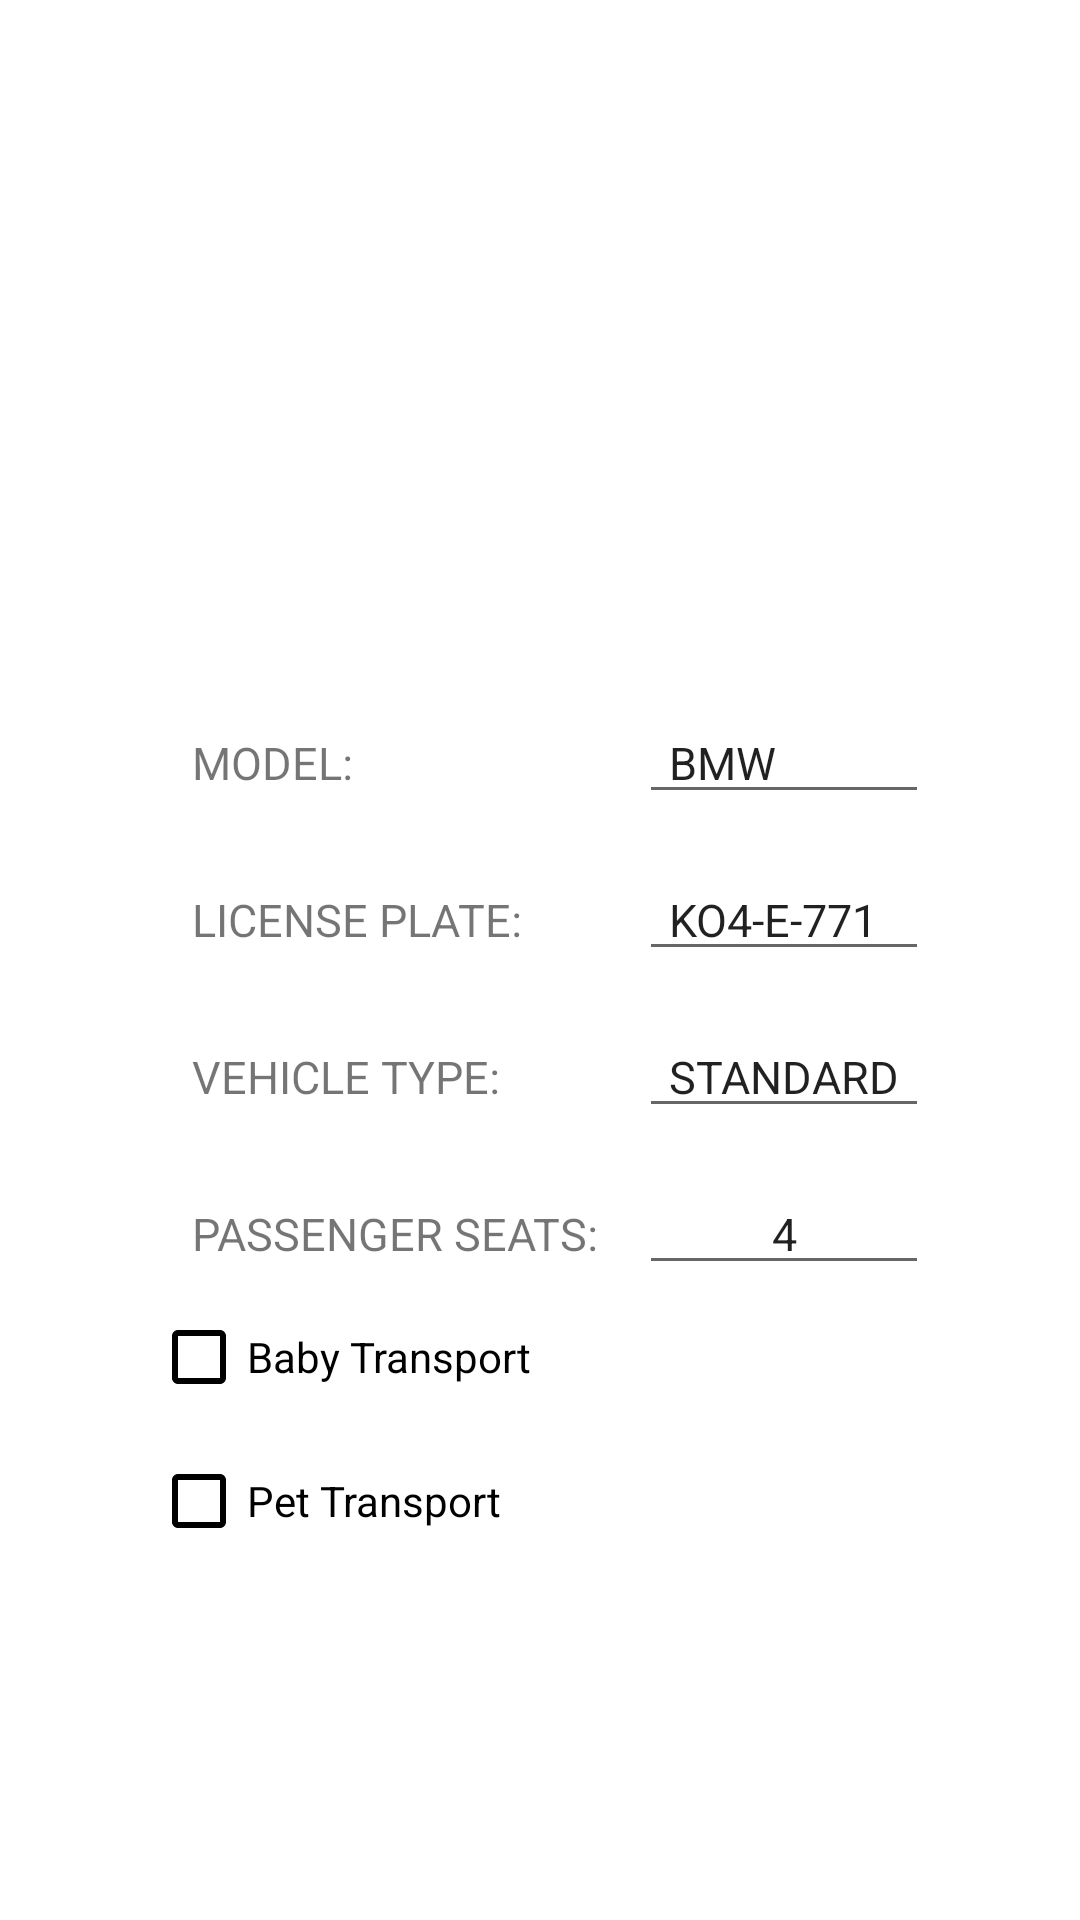

Reconstruct the res/layout file that produces this screen, plus the resources it refers to.
<!-- AndroidManifest.xml: application theme Theme.EasyGO -->
<!-- res/layout/vehicle_popup.xml -->
<?xml version="1.0" encoding="utf-8"?>
<RelativeLayout xmlns:android="http://schemas.android.com/apk/res/android"
    android:layout_width="match_parent"
    xmlns:app="http://schemas.android.com/apk/res-auto"
    android:background="@color/white"
    android:layout_height="match_parent">


    <ImageView
        android:id="@+id/carImage"
        android:layout_width="match_parent"
        android:layout_height="219dp"
        android:elevation="5dp"
        app:srcCompat="@drawable/car" />

    <TableLayout
        android:id="@+id/table"
        android:layout_centerHorizontal="true"
        android:layout_below="@+id/carImage"
        android:layout_width="wrap_content"
        android:layout_height="wrap_content"
        >

    <TableRow
        android:layout_marginStart="10dp"
        android:layout_marginTop="15dp"
        >
        <TextView
            android:layout_width="wrap_content"
            android:layout_marginEnd="10dp"
            android:text=" MODEL: "
            android:textSize="15sp" />

        <EditText
            android:layout_width="wrap_content"
            android:layout_height="wrap_content"
            android:paddingLeft="10dp"
            android:paddingRight="10dp"
            android:text="BMW"
            android:textSize="15sp" />
    </TableRow>
        <TableRow
            android:layout_marginStart="10dp"
            android:layout_marginTop="15dp"
            >
            <TextView
                android:layout_width="wrap_content"
                android:layout_marginEnd="10dp"
                android:text=" LICENSE PLATE: "
                android:textSize="15sp" />

            <EditText
                android:layout_width="wrap_content"
                android:layout_height="wrap_content"
                android:paddingLeft="10dp"
                android:paddingRight="10dp"
                android:text="KO4-E-771"
                android:textSize="15sp" />
        </TableRow>
        <TableRow
            android:layout_marginStart="10dp"
            android:layout_marginTop="15dp"
            >
            <TextView
                android:layout_width="wrap_content"
                android:layout_marginEnd="10dp"
                android:text=" VEHICLE TYPE: "
                android:textSize="15sp" />

            <EditText
                android:layout_width="wrap_content"
                android:layout_height="wrap_content"
                android:paddingLeft="10dp"
                android:paddingRight="10dp"
                android:text="STANDARD"
                android:textSize="15sp" />
        </TableRow>
        <TableRow
            android:layout_marginStart="10dp"
            android:layout_marginTop="15dp"
            >
            <TextView
                android:layout_width="wrap_content"
                android:layout_marginEnd="10dp"
                android:text=" PASSENGER SEATS: "
                android:textSize="15sp" />

            <EditText
                android:layout_width="wrap_content"
                android:layout_height="wrap_content"
                android:paddingLeft="10dp"
                android:paddingRight="10dp"
                android:textAlignment="center"
                android:text="4"
                android:textSize="15sp" />
        </TableRow>
        <CheckBox
            android:id="@+id/baby_transport_checkbox"
            android:layout_width="wrap_content"
            android:layout_height="wrap_content"
            android:layout_below="@id/table"
            android:text="@string/baby_transport"
            android:textColor="@color/black"
            android:buttonTint="@color/black"/>

        <CheckBox
            android:id="@+id/pet_transport_checkbox"
            android:layout_width="wrap_content"
            android:layout_height="wrap_content"
            android:layout_below="@id/table"
            android:text="@string/pet_transport"
            android:textColor="@color/black"
            android:buttonTint="@color/black"/>
    </TableLayout>

</RelativeLayout>
<!-- resources referenced by this layout -->
<resources>
  <color name="black">#FF000000</color>
  <color name="white">#FFFFFFFF</color>
  <string name="baby_transport">Baby Transport</string>
  <string name="pet_transport">Pet Transport</string>
  <style name="Theme.EasyGO" parent="Theme.MaterialComponents.DayNight.NoActionBar">
          
          <item name="colorPrimary">@color/black</item>
          <item name="colorPrimaryVariant">@color/black</item>
          <item name="colorOnPrimary">@color/white</item>
          
          <item name="colorSecondary">@color/black</item>
          <item name="colorSecondaryVariant">@color/teal_700</item>
          <item name="colorOnSecondary">@color/black</item>
          
          <item name="android:statusBarColor">@color/black</item>
          
      </style>
  <color name="teal_700">#FF018786</color>
</resources>
